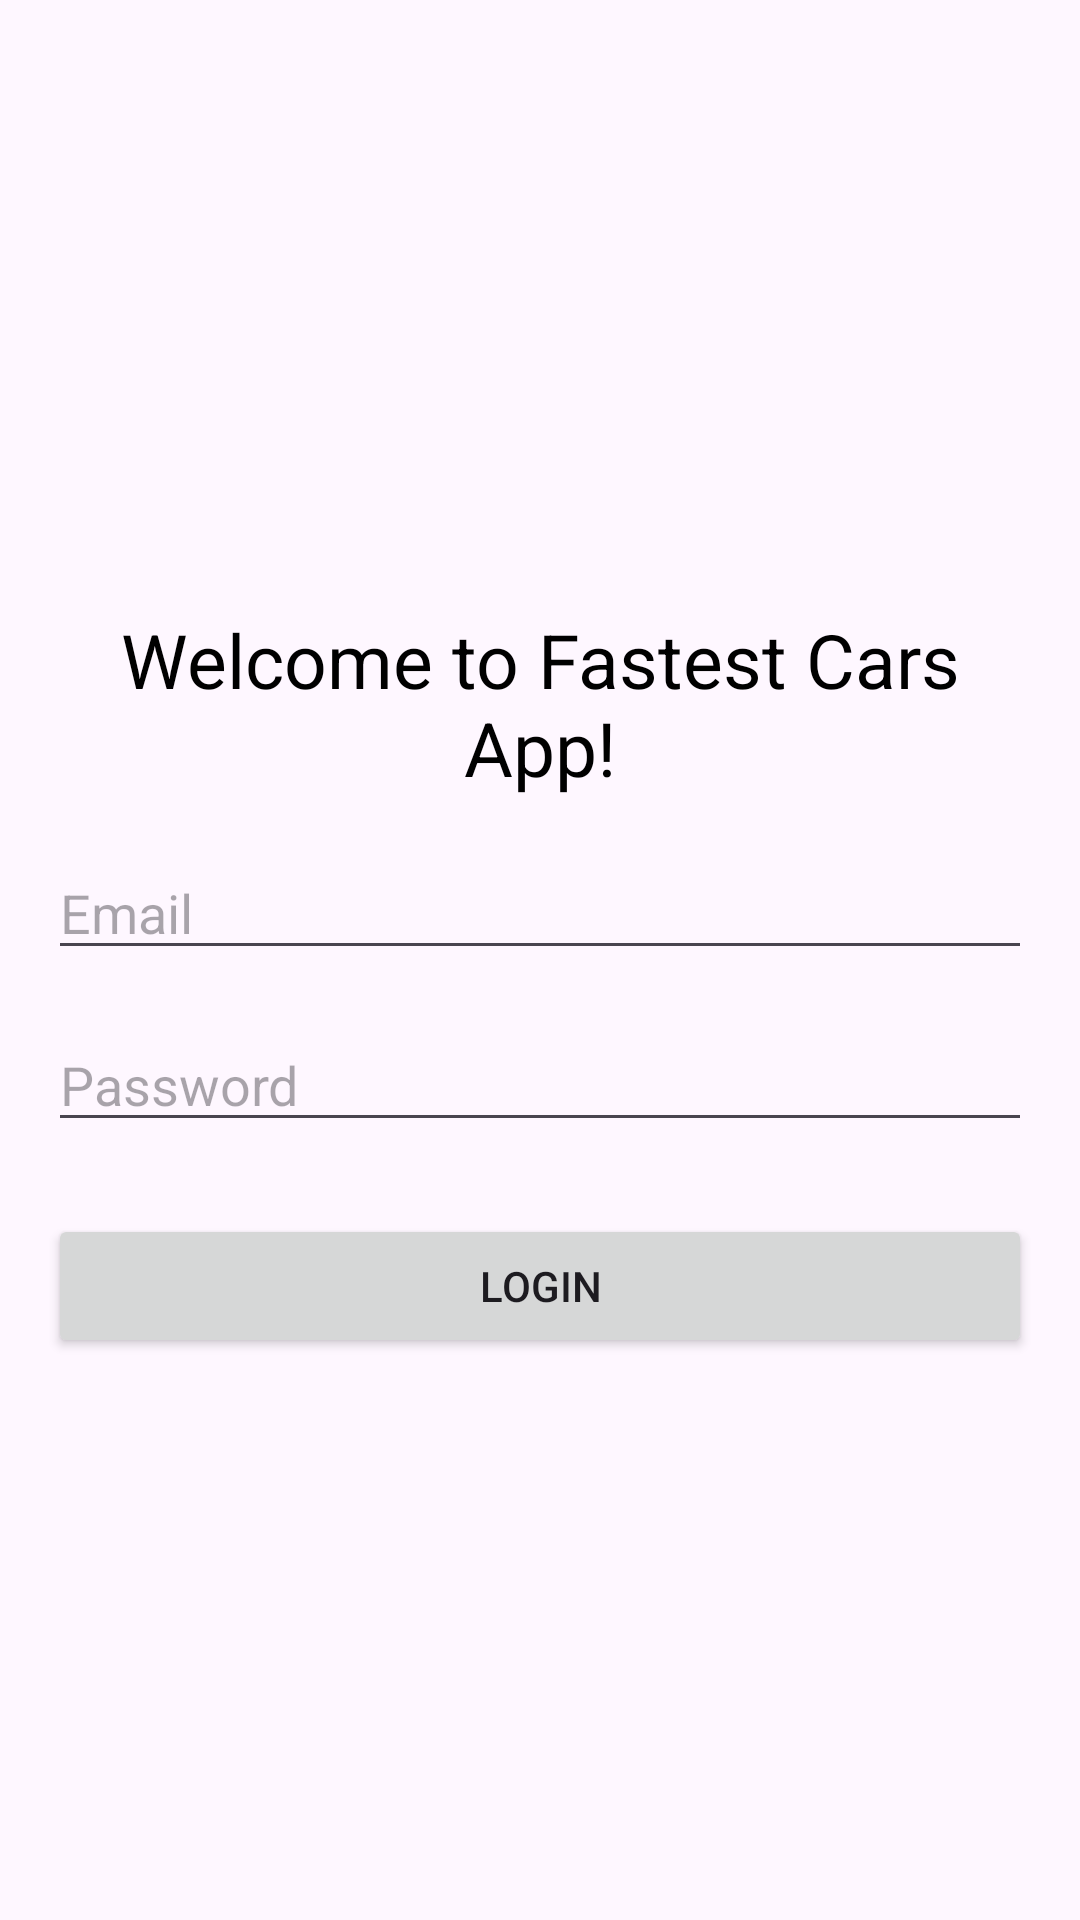

The Android layout XML behind this screen, and the referenced resources:
<!-- AndroidManifest.xml: application theme Theme.Project1_S24 -->
<!-- res/layout/activity_login.xml -->
<?xml version="1.0" encoding="utf-8"?>
<LinearLayout xmlns:android="http://schemas.android.com/apk/res/android"
    xmlns:tools="http://schemas.android.com/tools"
    android:layout_width="match_parent"
    android:layout_height="match_parent"
    android:padding="16dp"
    android:orientation="vertical"
    android:gravity="center"
    tools:context=".LoginActivity">

    <TextView
        android:layout_width="wrap_content"
        android:layout_height="wrap_content"
        android:text="Welcome to Fastest Cars App!"
        android:textSize="25sp"
        android:textColor="@color/black"
        android:gravity="center"
        android:layout_marginTop="16dp"/>

    <EditText
        android:id="@+id/emailEditText"
        android:layout_marginTop="16dp"
        android:layout_width="match_parent"
        android:layout_height="wrap_content"
        android:hint="Email"
        android:inputType="textEmailAddress"/>

    <EditText
        android:id="@+id/passwordEditText"
        android:layout_width="match_parent"
        android:layout_height="wrap_content"
        android:hint="Password"
        android:inputType="textPassword"
        android:layout_marginTop="16dp"/>

    <Button
        android:id="@+id/loginButton"
        android:layout_width="match_parent"
        android:layout_height="wrap_content"
        android:text="Login"
        android:layout_marginTop="24dp"/>
</LinearLayout>
<!-- resources referenced by this layout -->
<resources>
  <style name="Theme.Project1_S24" parent="Base.Theme.Project1_S24" />
  <style name="Base.Theme.Project1_S24" parent="Theme.Material3.DayNight.NoActionBar">
          
          
      </style>
  <!-- not gathered from this repository: default colours our renderer supplied (Android Studio template values) -->
  <color name="black">#FF000000</color>
</resources>
